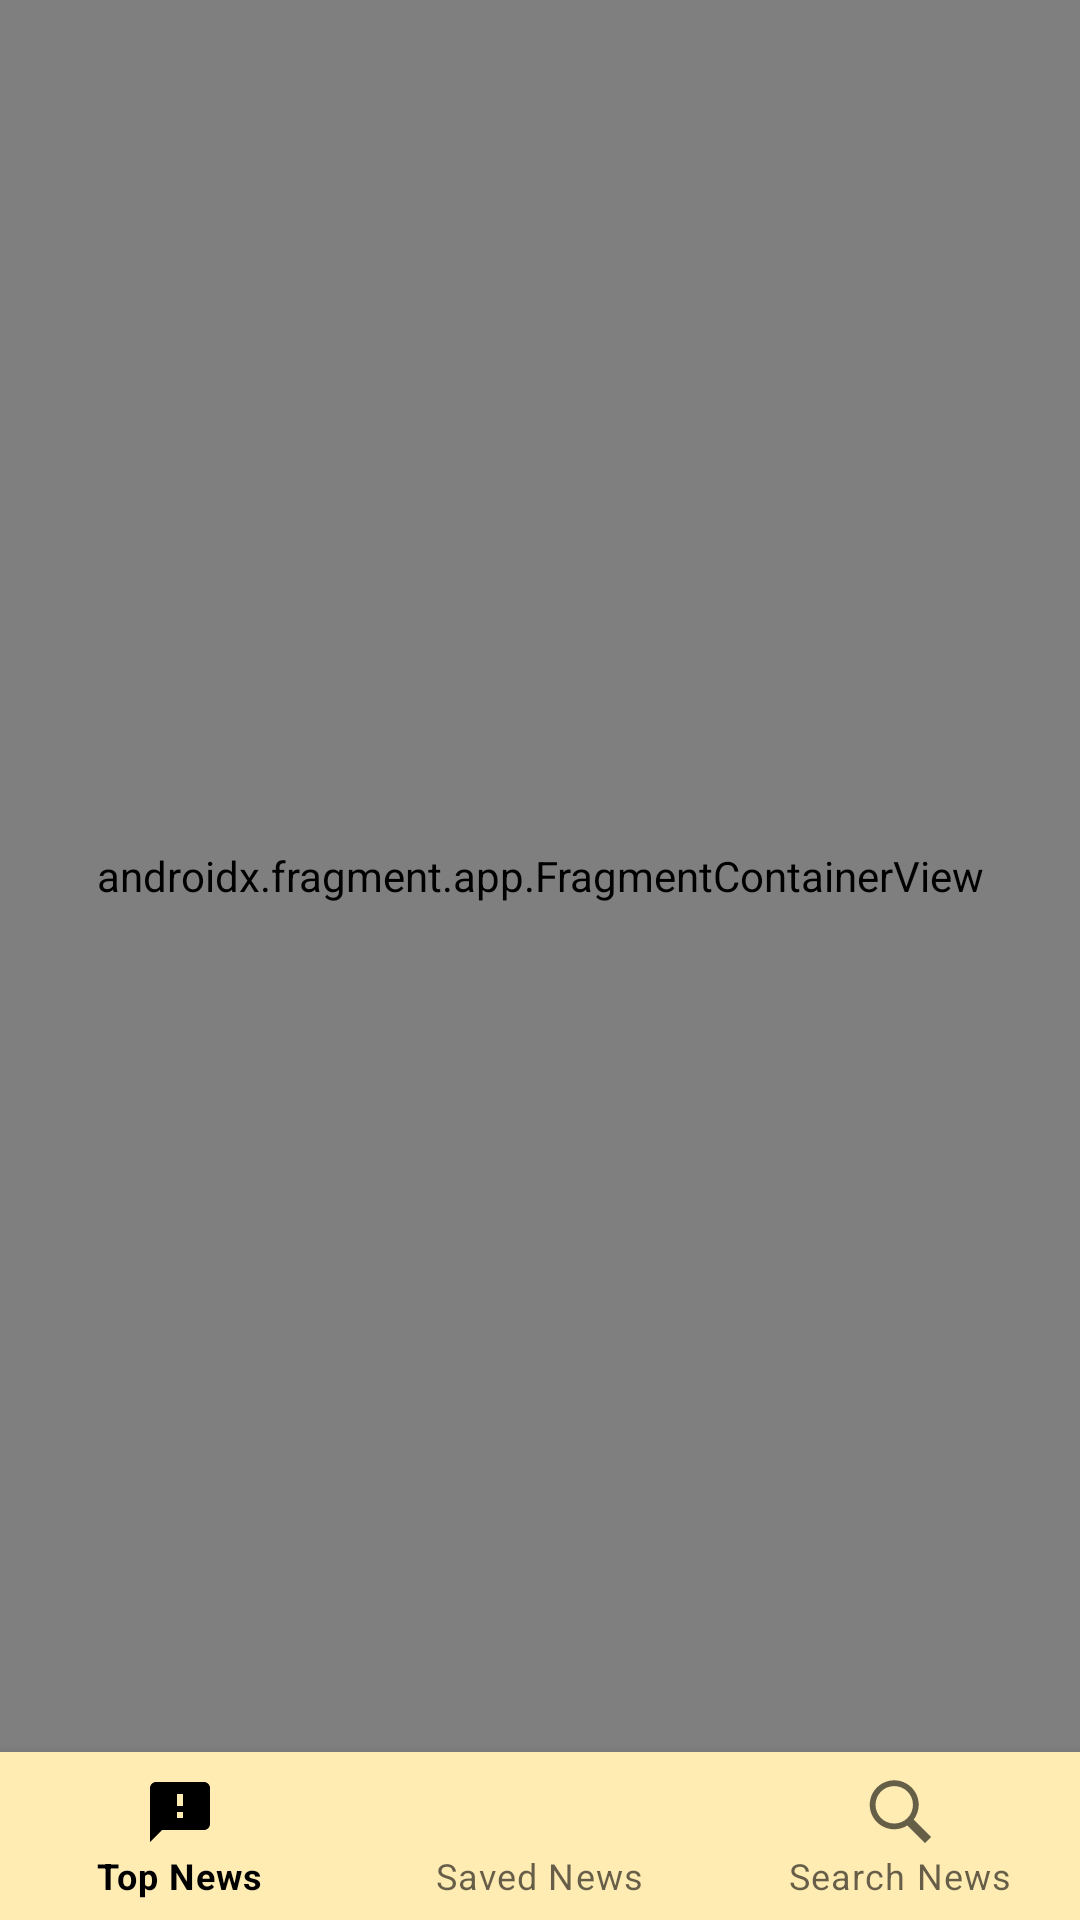

The Android layout XML behind this screen, and the referenced resources:
<!-- AndroidManifest.xml: application theme Theme.TopNews -->
<!-- res/layout/activity_top_news.xml -->
<?xml version="1.0" encoding="utf-8"?>
<androidx.constraintlayout.widget.ConstraintLayout xmlns:android="http://schemas.android.com/apk/res/android"
    xmlns:app="http://schemas.android.com/apk/res-auto"
    xmlns:tools="http://schemas.android.com/tools"
    android:layout_width="match_parent"
    android:layout_height="match_parent"
    tools:context=".ui.TopNewsActivity">

    <FrameLayout
        android:id="@+id/flFragment"
        android:layout_width="match_parent"
        android:layout_height="0dp"
        app:layout_constraintBottom_toTopOf="@+id/bottomNavigationView"
        app:layout_constraintEnd_toEndOf="parent"
        app:layout_constraintHorizontal_bias="0.5"
        app:layout_constraintStart_toStartOf="parent"
        app:layout_constraintTop_toTopOf="parent">

        <androidx.fragment.app.FragmentContainerView
            android:id="@+id/newsNavHostFragment"
            android:name="androidx.navigation.fragment.NavHostFragment"
            android:layout_width="match_parent"
            android:layout_height="match_parent"
            app:defaultNavHost="true"
            app:navGraph="@navigation/news_nav_graph" />


    </FrameLayout>

    <com.google.android.material.bottomnavigation.BottomNavigationView
        android:id="@+id/bottomNavigationView"
        android:layout_width="match_parent"
        android:layout_height="56dp"
        style="@style/Widget.MaterialComponents.BottomNavigationView.Colored"
        app:layout_constraintBottom_toBottomOf="parent"
        app:layout_constraintEnd_toEndOf="parent"
        app:layout_constraintHorizontal_bias="0.5"
        app:layout_constraintStart_toStartOf="parent"
        app:menu="@menu/bottom_navigation_menu" />


</androidx.constraintlayout.widget.ConstraintLayout>
<!-- resources referenced by this layout -->
<resources>
  <style name="Theme.TopNews" parent="Theme.MaterialComponents.DayNight">
          
          <item name="colorPrimary">#FFECB3</item>
          <item name="colorPrimaryVariant">#FFA000</item>
          <item name="colorOnPrimary">@color/black</item>
          
          <item name="android:textColorPrimary">@color/black</item>
          <item name="colorSecondary">#ffb300</item>
          <item name="colorSecondaryVariant">#ffa000</item>
          <item name="colorOnSecondary">@color/black</item>
          
          <item name="android:statusBarColor" tools:targetApi="l">?attr/colorPrimaryVariant</item>
          
      </style>
  <color name="black">#FF000000</color>
</resources>
